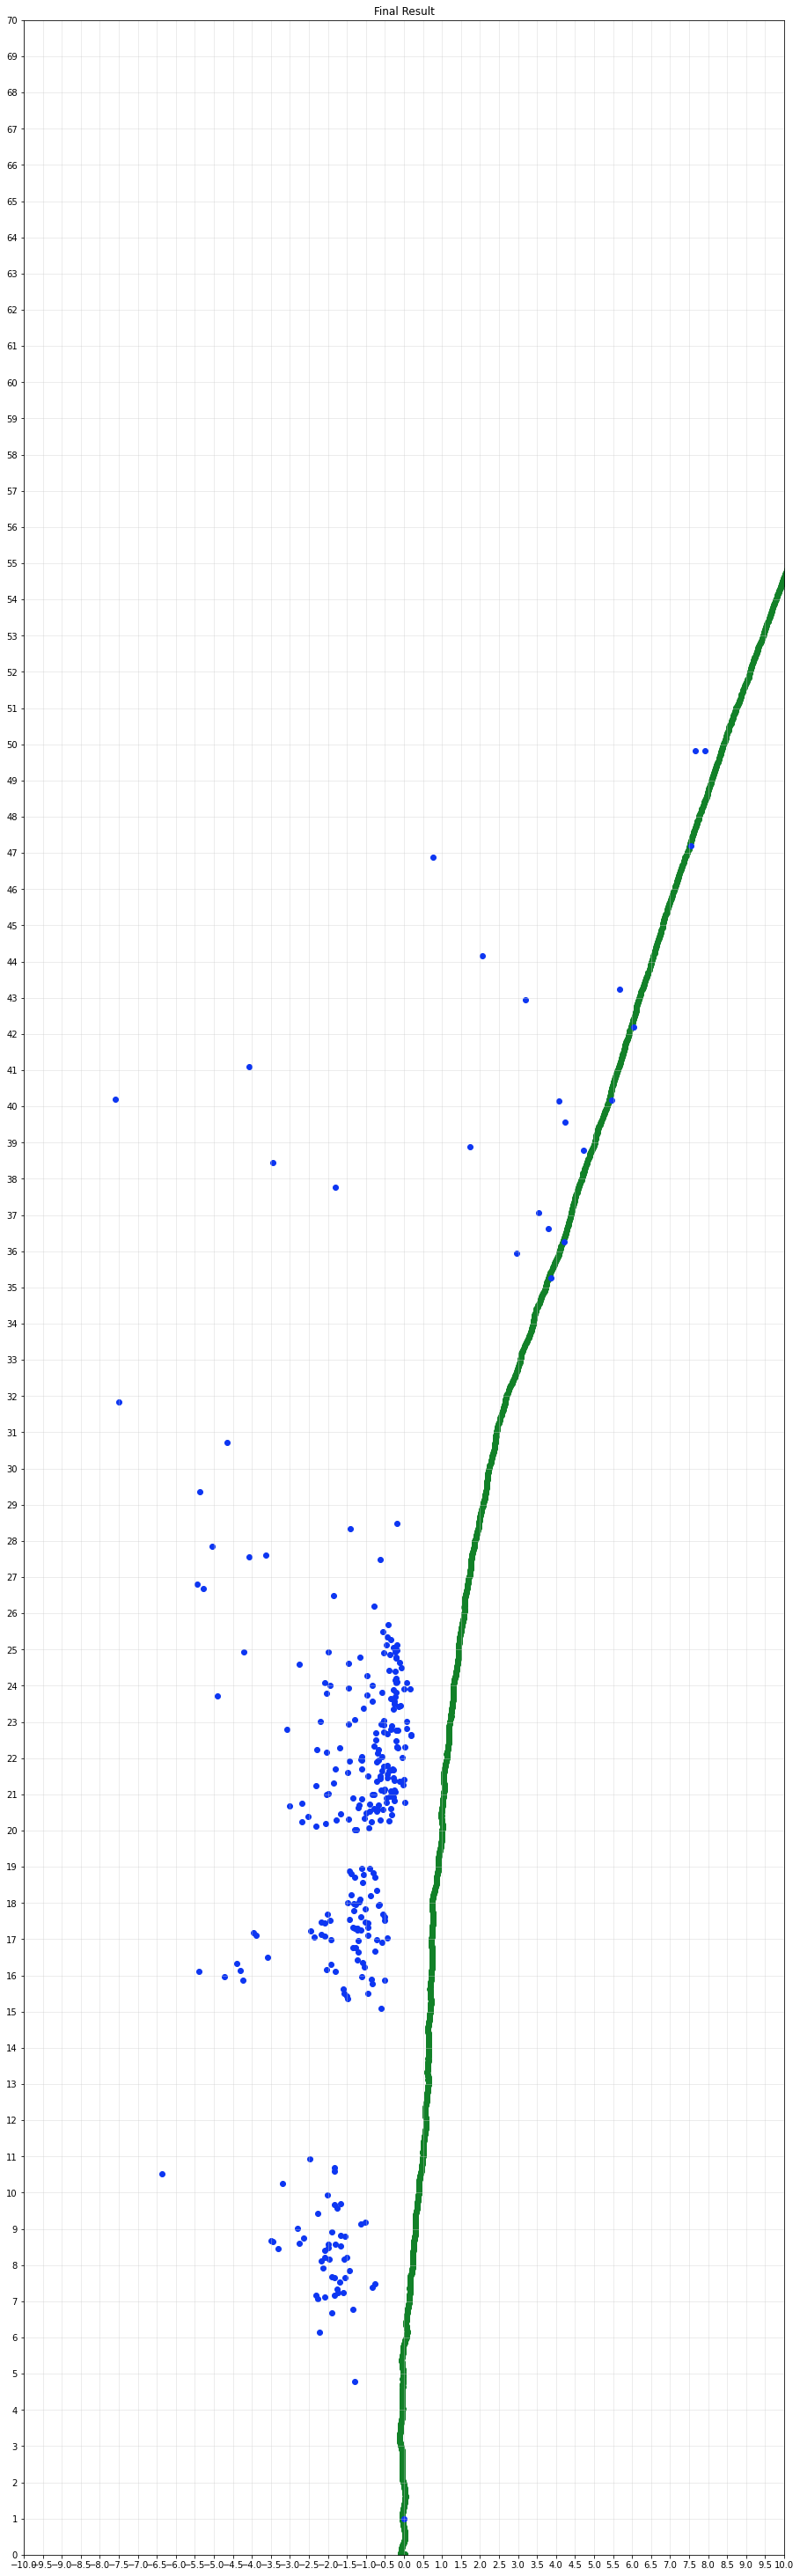

The file beside this chart, header and first rows:
, 0, 1
0, -1.288, 4.788
1, -2.227, 6.141
2, -1.889, 6.667
3, -1.343, 6.771
4, -1.551, 7.643
5, -1.817, 7.167
6, -2.091, 7.107
7, -1.768, 7.324
8, -1.697, 7.542
9, -1.899, 7.667
10, -1.743, 7.247
11, -0.758, 7.477
12, -2.267, 7.07
13, -1.598, 7.25
14, -1.431, 7.84
15, -1.819, 7.644
16, -2.127, 7.925
17, -2.322, 7.167
18, -0.8283, 7.373
19, -1.671, 8.535
20, -1.996, 8.49
21, -1.996, 8.57
22, -1.546, 8.801
23, -3.315, 8.454
24, -1.897, 8.925
25, -3.445, 8.645
26, -2.745, 8.598
27, -1.654, 8.82
28, -1.513, 8.222
29, -1.802, 8.586
30, -2.077, 8.207
31, -1.577, 8.171
32, -1.974, 8.171
33, -2.174, 8.102
34, -2.072, 8.41
35, -3.494, 8.672
36, -2.648, 8.755
37, -1.824, 9.673
38, -1.754, 9.572
39, -2.023, 9.927
40, -1.675, 9.691
41, -2.804, 9.014
42, -1.123, 9.132
43, -2.263, 9.422
44, -1.017, 9.176
45, -3.202, 10.26
46, -1.821, 10.7
47, -1.822, 10.59
48, -2.467, 10.94
49, -6.368, 10.51
50, -4.237, 15.87
51, -1.495, 15.42
52, -4.732, 15.95
53, -0.8386, 15.77
54, -0.8468, 15.9
55, -1.576, 15.51
56, -1.595, 15.63
57, -1.119, 15.97
58, -0.9482, 15.5
59, -0.4974, 15.87
... 259 more rows
